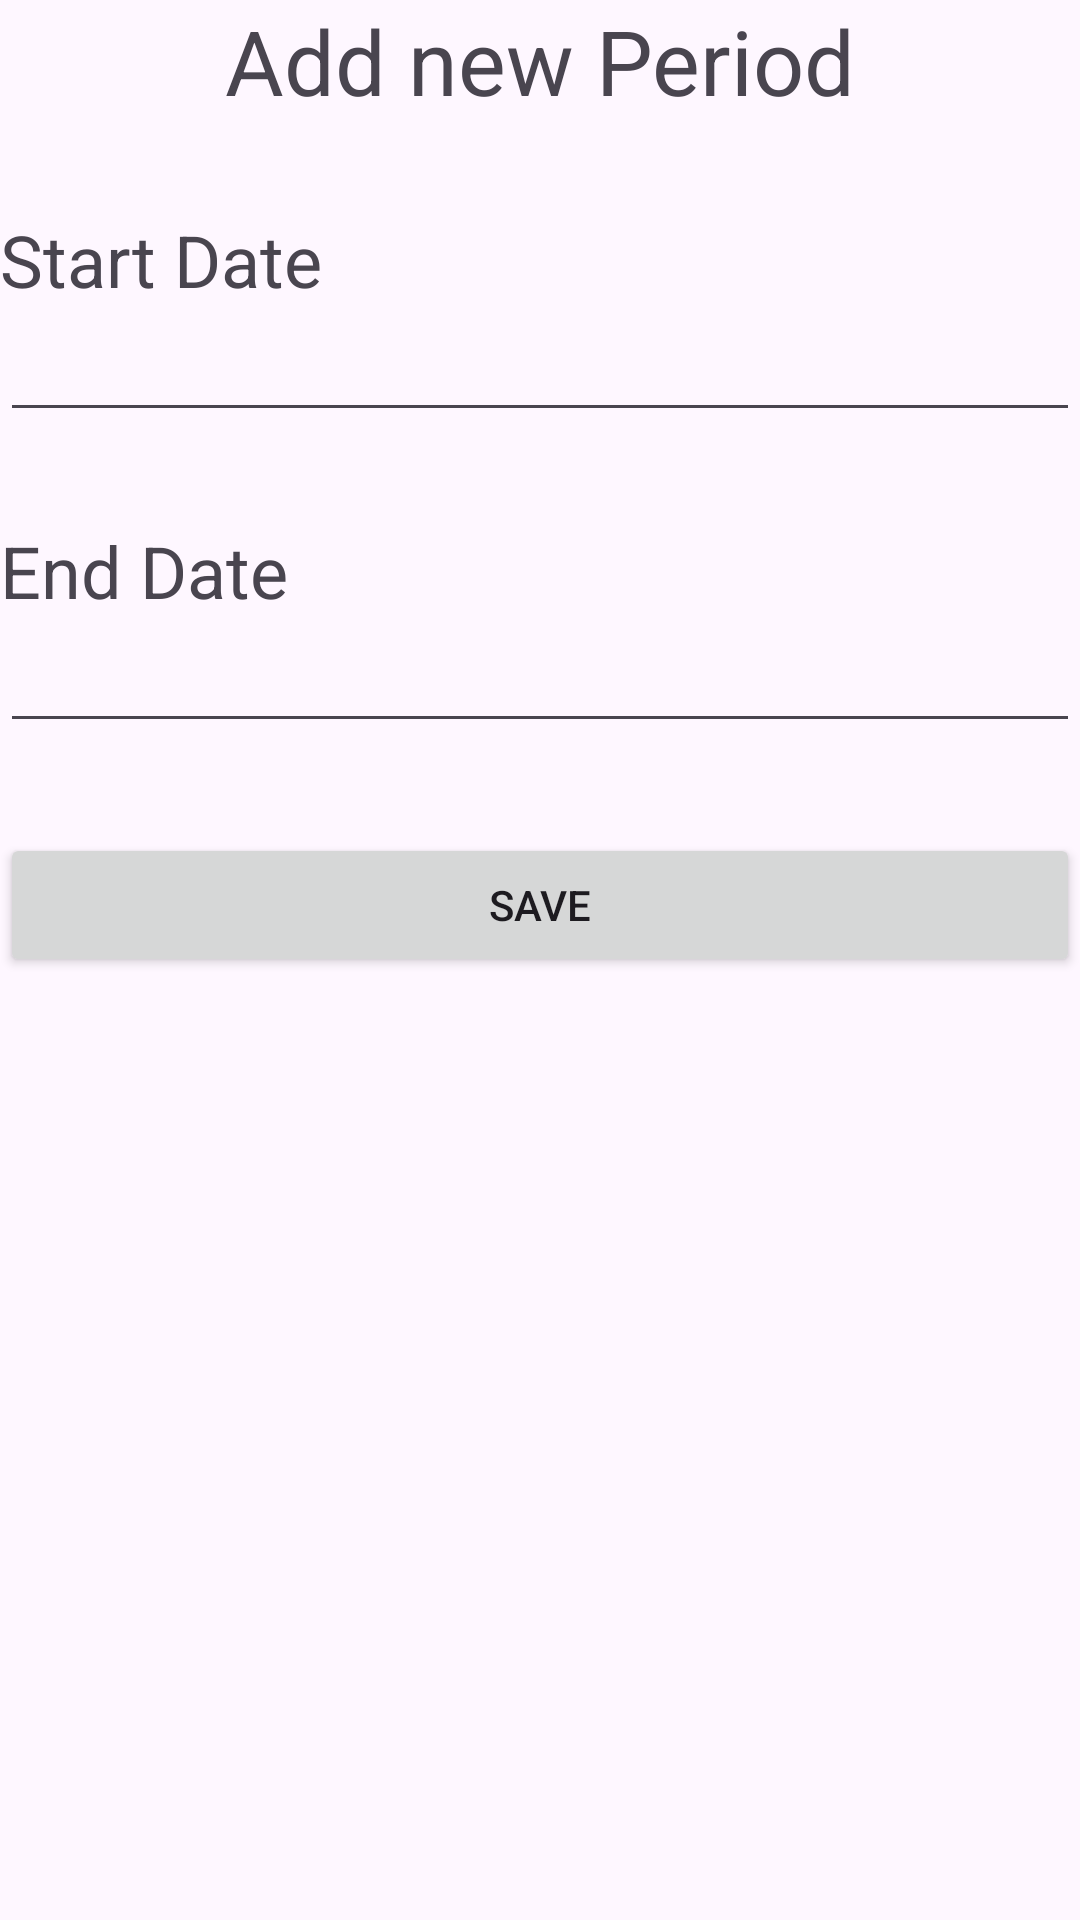

Android layout source for this screen:
<!-- AndroidManifest.xml: application theme Theme.Group_5_project -->
<!-- res/layout/activity_period_input.xml -->
<?xml version="1.0" encoding="utf-8"?>
<layout xmlns:android="http://schemas.android.com/apk/res/android"
    xmlns:app="http://schemas.android.com/apk/res-auto"
    xmlns:tools="http://schemas.android.com/tools">

    <data>
        <variable
            name="period"
            type="com.example.periodtracker.PeriodRecord" />
    </data>

    <androidx.constraintlayout.widget.ConstraintLayout
        android:layout_width="match_parent"
        android:layout_height="match_parent"
        tools:context=".SymptomsInputActivity">

        <ScrollView
            android:layout_width="match_parent"
            android:layout_height="match_parent">

            <LinearLayout
                android:layout_width="match_parent"
                android:layout_height="match_parent"
                android:orientation="vertical">

                <TextView
                    android:id="@+id/textView"
                    android:layout_width="match_parent"
                    android:layout_height="wrap_content"
                    android:gravity="center"
                    android:text="@string/period_input"
                    android:textSize="30dp" />

                <Space
                    android:layout_width="match_parent"
                    android:layout_height="30dp"></Space>

                <TextView
                    android:id="@+id/startLabel"
                    android:layout_width="match_parent"
                    android:layout_height="wrap_content"
                    android:text="@string/startdate"
                    android:textSize="24dp" />

                <EditText
                    android:id="@+id/startTextDate"
                    android:layout_width="match_parent"
                    android:layout_height="wrap_content"
                    android:ems="10"
                    android:inputType="date"
                    android:focusableInTouchMode="false"/>

                <Space
                    android:layout_width="match_parent"
                    android:layout_height="30dp"></Space>

                <TextView
                    android:id="@+id/endLabel"
                    android:layout_width="match_parent"
                    android:layout_height="wrap_content"
                    android:text="@string/enddate"
                    android:textSize="24dp" />

                <EditText
                    android:id="@+id/endTextDate"
                    android:layout_width="match_parent"
                    android:layout_height="wrap_content"
                    android:ems="10"
                    android:inputType="date"
                    android:focusableInTouchMode="false"/>

                <Space
                    android:layout_width="match_parent"
                    android:layout_height="30dp"></Space>

                <Button
                    android:id="@+id/saveButton"
                    android:layout_width="match_parent"
                    android:layout_height="wrap_content"
                    android:onClick="onSaveClick"
                    android:text="@string/save_label" />

            </LinearLayout>
        </ScrollView>
    </androidx.constraintlayout.widget.ConstraintLayout>
</layout>
<!-- resources referenced by this layout -->
<resources>
  <string name="enddate">End Date</string>
  <string name="period_input">Add new Period</string>
  <string name="save_label">Save</string>
  <string name="startdate">Start Date</string>
  <style name="Theme.Group_5_project" parent="Base.Theme.Group_5_project" />
  <style name="Base.Theme.Group_5_project" parent="Theme.Material3.DayNight.NoActionBar">
          
          
      </style>
</resources>
